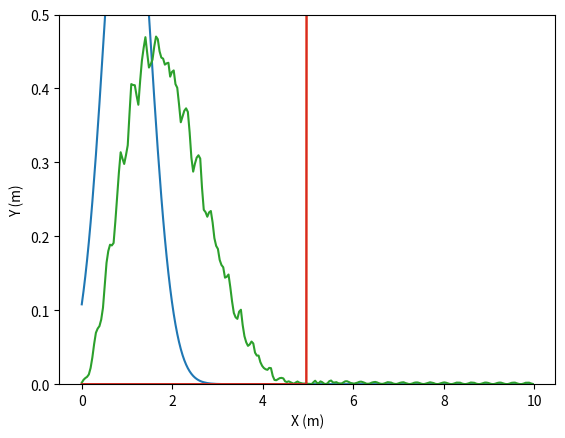

Here is the Python script that generated this plot:
import numpy as np
import scipy.sparse
import scipy.linalg
import matplotlib.pyplot as plt
import matplotlib.animation as animation
from scipy.optimize import root_scalar

def hamiltonian(N, dx, V=None):
    """Returns Hamiltonian using finite differences.

    Args:
        N (int): Number of grid points.
        dx (float): Grid spacing.
        V (array-like): Potential. Must have shape (N,).
            Default is a zero potential everywhere.

    Returns:
        Hamiltonian as a sparse matrix with shape (N, N).
    """
    L = scipy.sparse.diags([1, -2, 1], offsets=[-1, 0, 1], shape=(N, N))
    H = -L / (2 * dx**2)
    if V is not None:
        H += scipy.sparse.spdiags(V, 0, N, N)
    return H.tocsc()

def time_evolution_operator(H, dt):
    """Time evolution operator given a Hamiltonian and time step."""
    U = scipy.sparse.linalg.expm(-1j * H * dt).toarray()
    U[(U.real**2 + U.imag**2) < 1E-10] = 0
    return scipy.sparse.csc_matrix(U)


def simulate(psi, H, dt):
    """Generates wavefunction and time at the next time step."""
    U = time_evolution_operator(H, dt)
    t = 0
    while True:
        yield psi, t * dt
        psi = U @ psi
        t += 1

def probability_density(psi):
    """Position-space probability density."""
    return psi.real**2 + psi.imag**2

def gaussian_wavepacket(x, x0, sigma0, p0):
    """Gaussian wavepacket at x0 +/- sigma0, with average momentum, p0."""
    A = (2 * np.pi * sigma0**2)**(-0.25)
    return A * np.exp(1j*p0*x - ((x - x0)/(2 * sigma0))**2)

def rectangular_potential_barrier(x, V0, a):
    """Rectangular potential barrier of height V0 and width a."""
    return np.where((0 <= x) & (x < a), V0, 0.0)


def transmission_probability(E, V0, a):
    """Transmission probability of through a rectangular potential barrier."""
    k = (V0 * np.sinh(a * np.sqrt(2 * (V0 - E))))**2 / (4 * E * (V0 - E))
    return 1 / (1 + k)

def Potential(x, z=10, k=1, e=1, v0 = 0, a0=5):
    potential = np.zeros(len(x))
    for i in range(len(x)):
        if(x[i]<a0):
            potential[i] = v0
        else:
            potential[i] = 2*z*k*e**2/x[i]
    return potential

fig, ax = plt.subplots()

tIteration = 500
N = 256
x, dx = np.linspace(0, 10, N, endpoint=False, retstep=True)

T, r = 0.20, 3/4
k1 = root_scalar(lambda a: transmission_probability(0.5*r, 0.5, a) - T,
                 bracket=(0.0, 10.0)).root

a = 1.25
V0 = ((k1 / a)**2) / 2
E = 10

x0, sigma0, p0 = 1, 0.5, 0.5
psi0 = gaussian_wavepacket(x, x0=x0, sigma0=sigma0, p0=p0)

V = Potential(x)
H = hamiltonian(N, dx, V=V)

plt.plot(x,probability_density(psi0))
plt.plot(x,V)
line, = ax.plot(x, probability_density(psi0))
linePotential = ax.plot(x, V)
sim = simulate(psi0, H, dt=1.0)

ax.set( ylim=[0, 0.5], xlabel='X (m)', ylabel='Y (m)')

def animate(i):
    line.set_ydata(probability_density(next(sim)[0]))  # update the data.
    return line,

ani = animation.FuncAnimation(
    fig, animate, blit=True, frames=tIteration, interval = 20)

#ani.save(filename="/Users/hasan/Python Animations/Quantum Tunneling 1D.gif", writer="pillow",fps=30)

plt.show()
